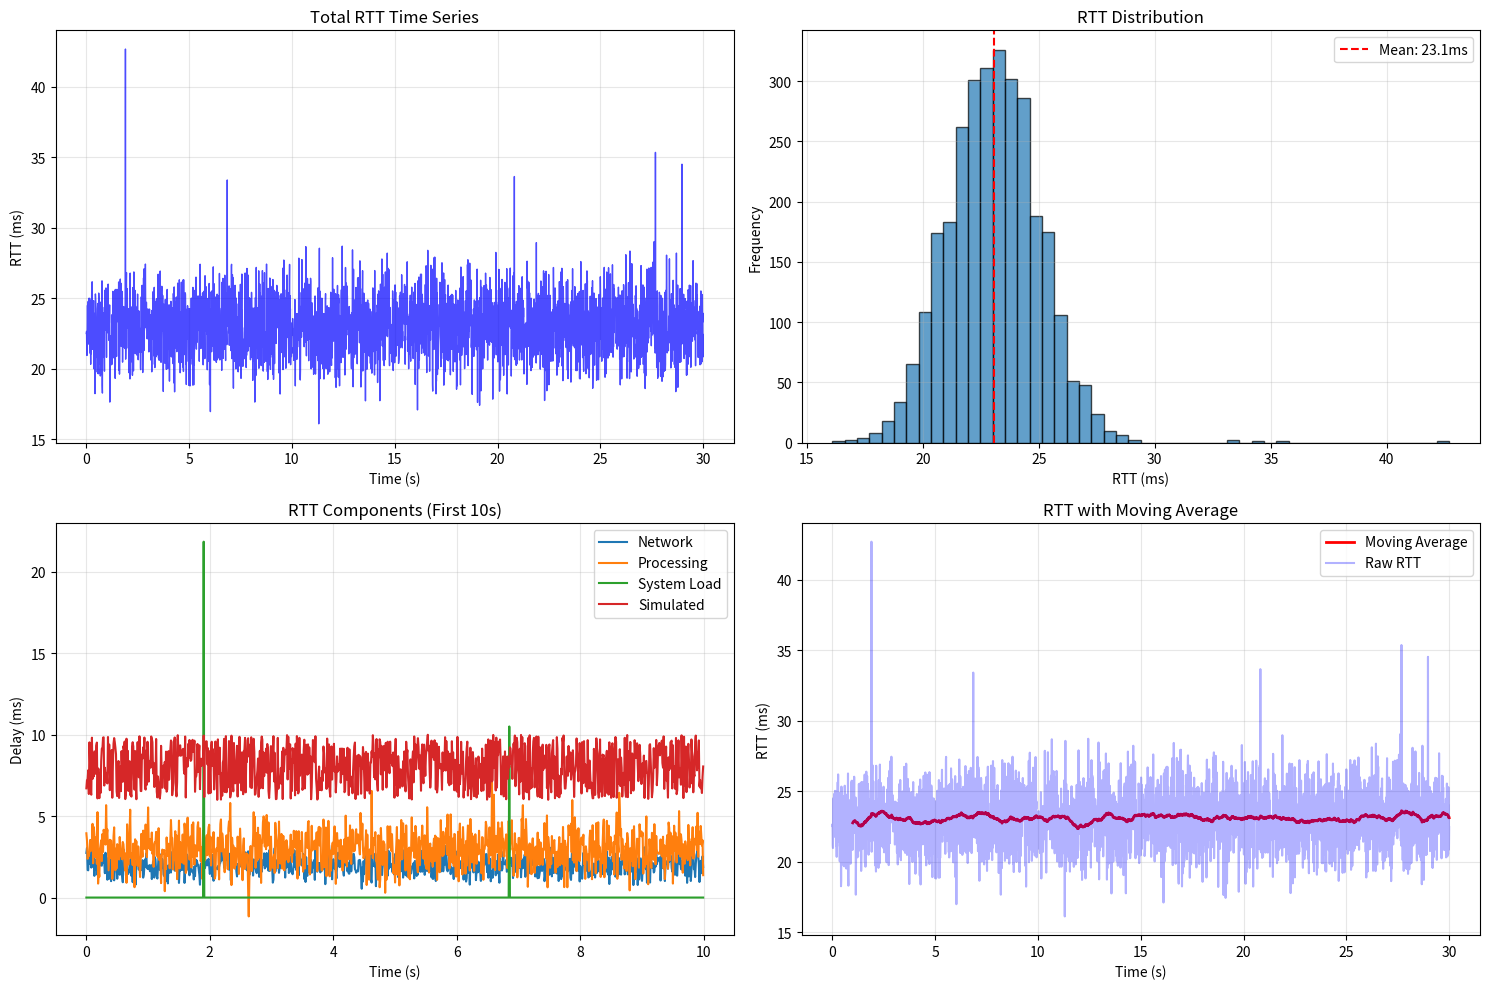

The script that saved this image:
#!/usr/bin/env python3
"""
通信フロー分析スクリプト

HILSシステムの通信構造とRTT変動の原因を詳細に分析する
"""

import time
import matplotlib.pyplot as plt
import numpy as np

def analyze_communication_structure():
    """通信構造の詳細分析"""

    print("=== HILS通信構造分析 ===\n")

    print("1. 通信アーキテクチャ:")
    print("   Plant ←→ Numeric 間の ZeroMQ PUB/SUB 通信")
    print("   Plant:  PUB (状態データ配信) + SUB (制御コマンド受信)")
    print("   Numeric: SUB (状態データ受信) + PUB (制御コマンド送信)")
    print()

    print("2. RTT測定の仕組み:")
    print("   ┌─────────────────────────────────────────────────────────┐")
    print("   │ Numeric → Plant: 制御コマンド送信                        │")
    print("   │   - sync_timestamp記録                                 │")
    print("   │   - seq番号付与                                        │")
    print("   │ ↓                                                       │")
    print("   │ Plant: コマンド処理                                     │")
    print("   │   - 遅延シミュレーション適用 (enable_delay=True時)        │")
    print("   │   - 物理状態更新                                        │")
    print("   │ ↓                                                       │")
    print("   │ Plant → Numeric: 状態データ配信                          │")
    print("   │   - latest_cmd_seq含む                                 │")
    print("   │ ↓                                                       │")
    print("   │ Numeric: RTT計算                                       │")
    print("   │   - recv_sync_timestamp - send_sync_timestamp         │")
    print("   └─────────────────────────────────────────────────────────┘")
    print()

    print("3. 遅延の構成要素:")
    print("   RTT = ネットワーク遅延 + 処理遅延 + シミュレーション遅延")
    print("   ・ネットワーク遅延: ZeroMQ + TCP/IP stack (~1-5ms)")
    print("   ・処理遅延: Plant物理計算 + JSON処理 (~1-3ms)")
    print("   ・シミュレーション遅延: 設定値 (processing + response)")
    print()

def analyze_rtt_variation_causes():
    """RTT変動の原因分析"""

    print("4. RTT変動の原因:")
    print()

    causes = [
        {
            'name': 'OS スケジューラ干渉',
            'typical_impact': '5-20ms',
            'description': 'プロセス切り替えによる遅延変動',
            'mitigation': 'プロセス優先度設定、CPU親和性'
        },
        {
            'name': 'ZeroMQ メッセージキューイング',
            'typical_impact': '1-10ms',
            'description': 'PUB/SUBの非同期キューイング',
            'mitigation': 'HWM設定、バッファサイズ調整'
        },
        {
            'name': 'ガベージコレクション (Python)',
            'typical_impact': '10-100ms',
            'description': 'メモリ管理による一時停止',
            'mitigation': 'GC調整、メモリプール使用'
        },
        {
            'name': '同期タイムスタンプのずれ',
            'typical_impact': '0-5ms',
            'description': 'time.time()の精度・同期誤差',
            'mitigation': '高精度タイマー使用'
        },
        {
            'name': '遅延シミュレーションの変動',
            'typical_impact': '設定値±変動幅',
            'description': 'np.random.uniform()による意図的変動',
            'mitigation': '設定調整'
        }
    ]

    for i, cause in enumerate(causes, 1):
        print(f"   {i}. {cause['name']}")
        print(f"      影響: {cause['typical_impact']}")
        print(f"      説明: {cause['description']}")
        print(f"      対策: {cause['mitigation']}")
        print()

def create_rtt_simulation():
    """RTT変動シミュレーション"""

    print("5. RTT変動のシミュレーション:")

    # シミュレーションパラメータ
    duration = 30  # 秒
    dt = 0.01  # 10ms周期
    steps = int(duration / dt)

    time_points = np.linspace(0, duration, steps)

    # 各成分をシミュレート
    base_latency = 10.0  # ベース遅延 [ms]

    # 1. ネットワーク遅延 (安定)
    network_delay = np.random.normal(2.0, 0.5, steps)

    # 2. 処理遅延 (軽微な変動)
    processing_delay = np.random.normal(3.0, 1.0, steps)

    # 3. システム負荷による変動 (時々大きなスパイク)
    system_load = np.zeros(steps)
    for i in range(steps):
        if np.random.random() < 0.005:  # 0.5%の確率でスパイク
            system_load[i] = np.random.exponential(15.0)

    # 4. 同期ずれによる変動
    sync_drift = np.random.normal(0, 1.0, steps)

    # 5. 遅延シミュレーション (設定に応じた遅延)
    sim_delay_base = 8.0  # processing(5) + response(3)
    sim_delay_variation = np.random.uniform(-2.0, 2.0, steps)  # ±2ms変動
    simulated_delay = sim_delay_base + sim_delay_variation

    # 総RTT計算
    total_rtt = (base_latency + network_delay + processing_delay +
                system_load + sync_drift + simulated_delay)

    # 負の値を0にクリップ
    total_rtt = np.maximum(total_rtt, 0)

    # プロット作成
    fig, ((ax1, ax2), (ax3, ax4)) = plt.subplots(2, 2, figsize=(15, 10))

    # 1. 総RTT時系列
    ax1.plot(time_points, total_rtt, 'b-', alpha=0.7, linewidth=1)
    ax1.set_xlabel('Time (s)')
    ax1.set_ylabel('RTT (ms)')
    ax1.set_title('Total RTT Time Series')
    ax1.grid(True, alpha=0.3)

    # 2. RTTヒストグラム
    ax2.hist(total_rtt, bins=50, alpha=0.7, edgecolor='black')
    ax2.axvline(np.mean(total_rtt), color='red', linestyle='--',
                label=f'Mean: {np.mean(total_rtt):.1f}ms')
    ax2.set_xlabel('RTT (ms)')
    ax2.set_ylabel('Frequency')
    ax2.set_title('RTT Distribution')
    ax2.legend()
    ax2.grid(True, alpha=0.3)

    # 3. 成分分解
    ax3.plot(time_points[:1000], network_delay[:1000], label='Network')
    ax3.plot(time_points[:1000], processing_delay[:1000], label='Processing')
    ax3.plot(time_points[:1000], system_load[:1000], label='System Load')
    ax3.plot(time_points[:1000], simulated_delay[:1000], label='Simulated')
    ax3.set_xlabel('Time (s)')
    ax3.set_ylabel('Delay (ms)')
    ax3.set_title('RTT Components (First 10s)')
    ax3.legend()
    ax3.grid(True, alpha=0.3)

    # 4. 移動平均とスパイク
    window = 100
    moving_avg = np.convolve(total_rtt, np.ones(window)/window, mode='valid')
    ax4.plot(time_points[window-1:], moving_avg, 'r-', label='Moving Average', linewidth=2)
    ax4.plot(time_points, total_rtt, 'b-', alpha=0.3, label='Raw RTT')
    ax4.set_xlabel('Time (s)')
    ax4.set_ylabel('RTT (ms)')
    ax4.set_title('RTT with Moving Average')
    ax4.legend()
    ax4.grid(True, alpha=0.3)

    plt.tight_layout()
    plt.savefig('rtt_variation_analysis.png', dpi=150, bbox_inches='tight')
    print(f"   RTTシミュレーションを 'rtt_variation_analysis.png' に保存しました")

    # 統計情報
    print(f"   シミュレーション統計:")
    print(f"   - 平均RTT: {np.mean(total_rtt):.1f}ms")
    print(f"   - 標準偏差: {np.std(total_rtt):.1f}ms")
    print(f"   - 最小/最大: {np.min(total_rtt):.1f}/{np.max(total_rtt):.1f}ms")
    print(f"   - 99%ile: {np.percentile(total_rtt, 99):.1f}ms")
    print()

def analyze_delay_configuration():
    """遅延設定の影響分析"""

    print("6. 遅延設定と実測RTTの関係:")
    print()

    # 理論的な遅延構成
    configs = [
        {'name': '遅延なし', 'proc': 0, 'resp': 0, 'var': 0, 'expected_rtt': '10-15ms'},
        {'name': '軽微遅延', 'proc': 5, 'resp': 3, 'var': 2, 'expected_rtt': '18-22ms'},
        {'name': '中程度遅延', 'proc': 10, 'resp': 5, 'var': 3, 'expected_rtt': '25-30ms'},
        {'name': '高遅延', 'proc': 20, 'resp': 10, 'var': 5, 'expected_rtt': '40-50ms'},
    ]

    for config in configs:
        total_sim_delay = config['proc'] + config['resp']
        base_overhead = 10  # システム基本オーバーヘッド

        print(f"   {config['name']}:")
        print(f"     設定: processing={config['proc']}ms, response={config['resp']}ms, variation=±{config['var']}ms")
        print(f"     計算: {base_overhead}ms(base) + {total_sim_delay}ms(sim) ± {config['var']}ms(var)")
        print(f"     期待RTT: {config['expected_rtt']}")
        print()

if __name__ == "__main__":
    analyze_communication_structure()
    analyze_rtt_variation_causes()
    create_rtt_simulation()
    analyze_delay_configuration()

    print("=== 結論 ===")
    print("RTTの振れ幅の主要因:")
    print("1. システムレベルの変動 (OS、ガベージコレクション)")
    print("2. ZeroMQの非同期キューイング")
    print("3. 意図的な遅延シミュレーション変動")
    print("4. 同期タイムスタンプの微小誤差")
    print()
    print("遅延設定は確実にRTTに反映されますが、")
    print("システム固有のオーバーヘッドが常に存在します。")